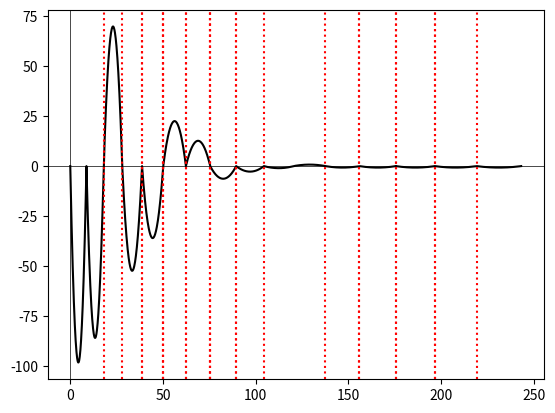

The script that saved this image:
import numpy as np
import matplotlib.pyplot as plt


def generate_parabola(
    vertex: tuple[float, float], width: float, num_points: int = 500
) -> tuple[np.ndarray, np.ndarray]:
    """
    Рисует параболу с вершиной (h, k), где k > 0, ветви направлены вниз и график заканчивается при y = 0.

    Параметры:
      vertex     - кортеж (h, k), где h - абсцисса вершины, k - ордината вершины (обязательно k > 0)
      width      - расстояние от вершины до точки пересечения оси y (где y = 0)
      num_points - (опционально) число точек для построения графика (по умолчанию 500)
    """
    h, k = vertex
    if k < 0:
        raise ValueError("Ордината вершины должна быть больше нуля (k > 0).")
    if width <= 0:
        raise ValueError("Параметр width должен быть положительным.")

    # Вычисление коэффициента параболы a: a = - k / width^2 так, что f(h ± width) = 0.
    a = -k / (width**2)

    # Определяем диапазон по оси x от h - width до h + width
    x = np.linspace(h - width, h + width, num_points)
    y = a * (x - h) ** 2 + k
    return x, y


def generate_acoustic_signal() -> tuple[np.ndarray, np.ndarray]:
    segments = np.random.randint(15, 20)
    y_coefficient = 1.0
    cur_width = np.random.uniform(2, 5)
    cur_y = np.random.uniform(70, 120)
    cur_x = cur_width

    x_all = []
    y_all = []

    for segment in range(1, segments + 1):
        cur_y *= y_coefficient - (segment / segments)
        cur_y = max(cur_y, 0.75)
        x, y = generate_parabola(vertex=(cur_x, cur_y), width=cur_width, num_points=100)
        if np.random.random() < 0.5:  # Разворачиваем ветви параболы с вероятностью 50%
            y = -y

        x_all.append(x)
        y_all.append(y)

        new_width = cur_width + cur_width * 0.07
        cur_x = cur_x + new_width + cur_width
        cur_width = new_width

    return np.concatenate(x_all), np.concatenate(y_all)


def find_zero_crossings(x: np.ndarray, y: np.ndarray) -> np.ndarray:
    """
    Находит точки на оси x, где y меняет знак.

    Аргументы:
        x: np.ndarray - массив значений аргумента.
        y: np.ndarray - массив значений функции.

    Возвращает:
        np.ndarray с рассчитанными значениями x, где знак функции изменяется на нулевой.
    """
    assert len(x.shape) == len(y.shape) == 1, f"Shape должен быть (n, ), но получено: {x.shape}, {y.shape}"
    assert x.shape == y.shape, f"x.shape ({x.shape}) != y.shape ({y.shape})."

    zero_points = []
    for i in range(len(y) - 1):
        if y[i] * y[i + 1] < 0:  # если сменился знак
            # Интерполяция: y = y[i] + t*(y[i+1] - y[i]) = 0, находим t
            t = -y[i] / (y[i + 1] - y[i])
            # Вычисляем соответствующее x
            x_zero = x[i] + t * (x[i + 1] - x[i])
            zero_points.append(x_zero)
    return np.array(zero_points)


x, y = generate_acoustic_signal()

plt.plot(x, y, "black")
zero_crossings_xs = find_zero_crossings(x, y)
for zero_crossings_x in zero_crossings_xs:
    plt.axvline(x=zero_crossings_x, color='red', linestyle='dotted')

plt.axhline(0, color="black", linewidth=0.5)
plt.axvline(0, color="black", linewidth=0.5)
plt.show()
